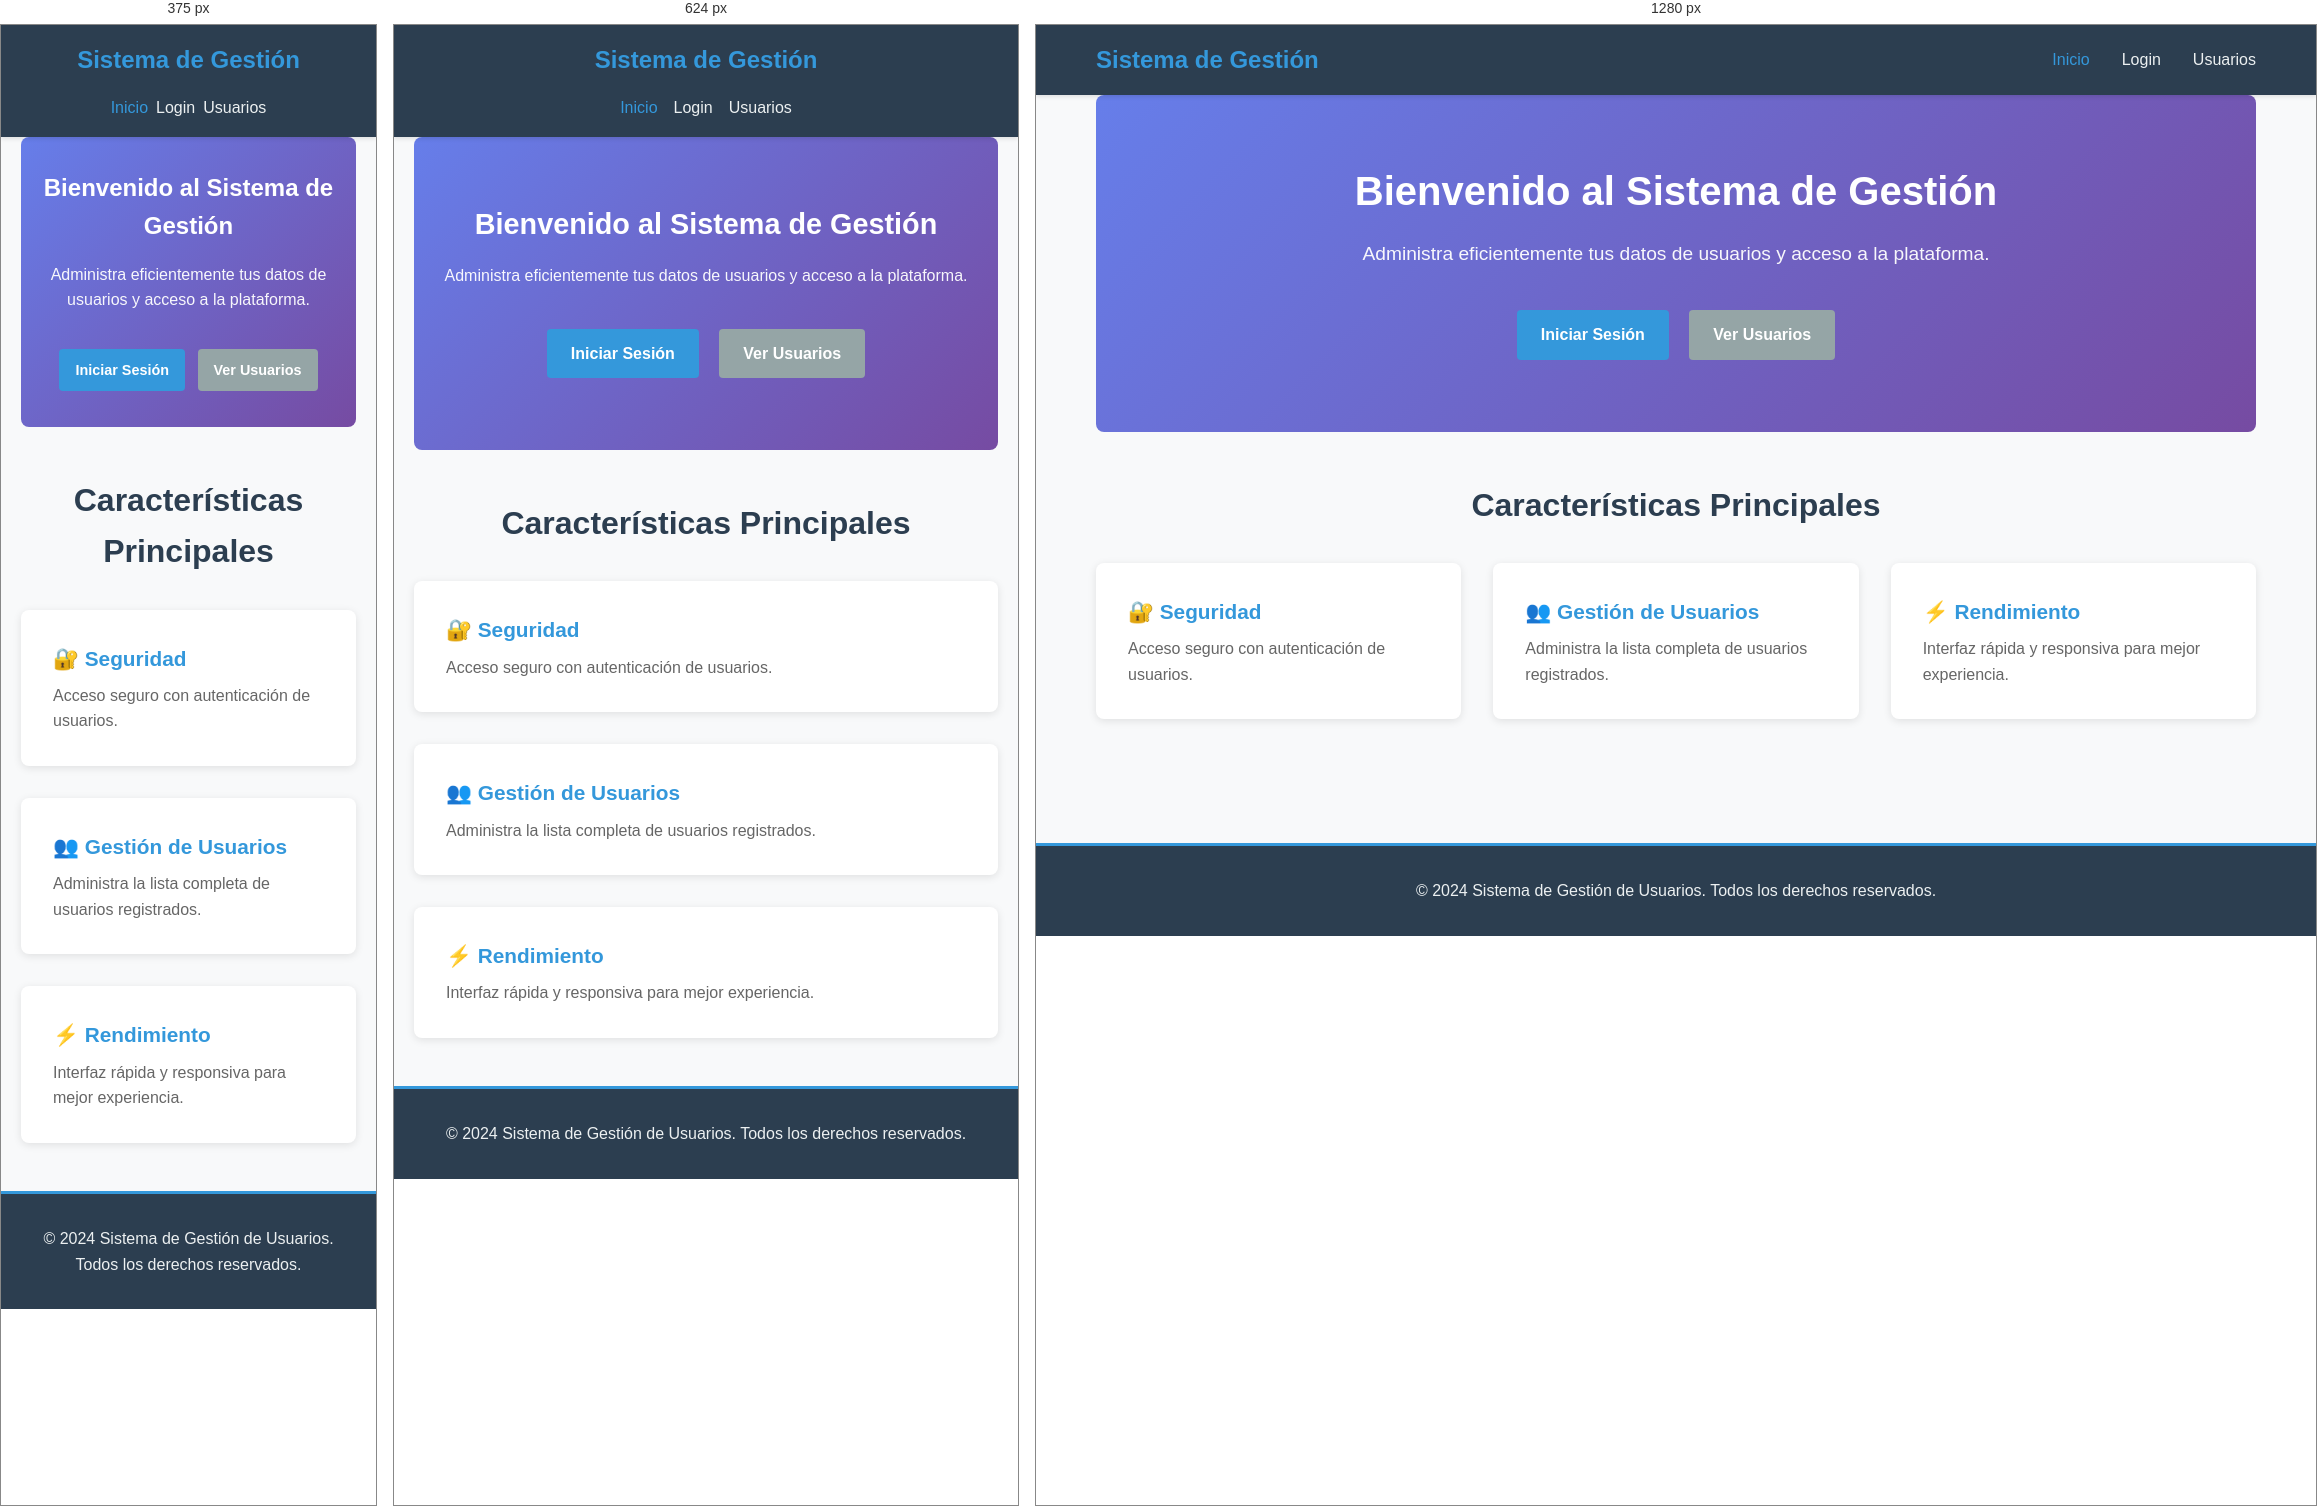
Rendered at 375 px, 624 px and 1280 px, left to right.

<!-- file: home.html -->
<!DOCTYPE html>
<html lang="es">
<head>
    <meta charset="UTF-8">
    <meta name="viewport" content="width=device-width, initial-scale=1.0">
    <title>Inicio - Sistema de Gestión de Usuarios</title>
    <link rel="stylesheet" href="styles.css">
</head>
<body>
    <nav class="navbar">
        <div class="container">
            <h1 class="logo">Sistema de Gestión</h1>
            <ul class="nav-links">
                <li><a href="home.html" class="active">Inicio</a></li>
                <li><a href="login.html">Login</a></li>
                <li><a href="listadoUsuarios.html">Usuarios</a></li>
            </ul>
        </div>
    </nav>

    <main class="container">
        <section class="hero">
            <h2>Bienvenido al Sistema de Gestión</h2>
            <p>Administra eficientemente tus datos de usuarios y acceso a la plataforma.</p>
            <div class="action-buttons">
                <a href="login.html" class="btn btn-primary">Iniciar Sesión</a>
                <a href="listadoUsuarios.html" class="btn btn-secondary">Ver Usuarios</a>
            </div>
        </section>

        <section class="features">
            <h3>Características Principales</h3>
            <div class="features-grid">
                <div class="feature-card">
                    <h4>🔐 Seguridad</h4>
                    <p>Acceso seguro con autenticación de usuarios.</p>
                </div>
                <div class="feature-card">
                    <h4>👥 Gestión de Usuarios</h4>
                    <p>Administra la lista completa de usuarios registrados.</p>
                </div>
                <div class="feature-card">
                    <h4>⚡ Rendimiento</h4>
                    <p>Interfaz rápida y responsiva para mejor experiencia.</p>
                </div>
            </div>
        </section>
    </main>

    <footer>
        <p>&copy; 2024 Sistema de Gestión de Usuarios. Todos los derechos reservados.</p>
    </footer>
</body>
</html>


/* @media block from styles.css */
@media (max-width: 768px) {
    .navbar .container {
        flex-direction: column;
        gap: 1rem;
    }

    .nav-links {
        gap: 1rem;
    }

    .hero h2 {
        font-size: 1.8rem;
    }

    .hero p {
        font-size: 1rem;
    }

    .features-grid {
        grid-template-columns: 1fr;
    }

    table {
        font-size: 0.9rem;
    }

    th, td {
        padding: 0.75rem;
    }
}

/* @media block from styles.css */
@media (max-width: 480px) {
    .nav-links {
        gap: 0.5rem;
    }

    .btn {
        padding: 0.6rem 1rem;
        margin: 0.25rem;
        font-size: 0.9rem;
    }

    .hero {
        padding: 2rem 0;
    }

    .hero h2 {
        font-size: 1.5rem;
    }
}